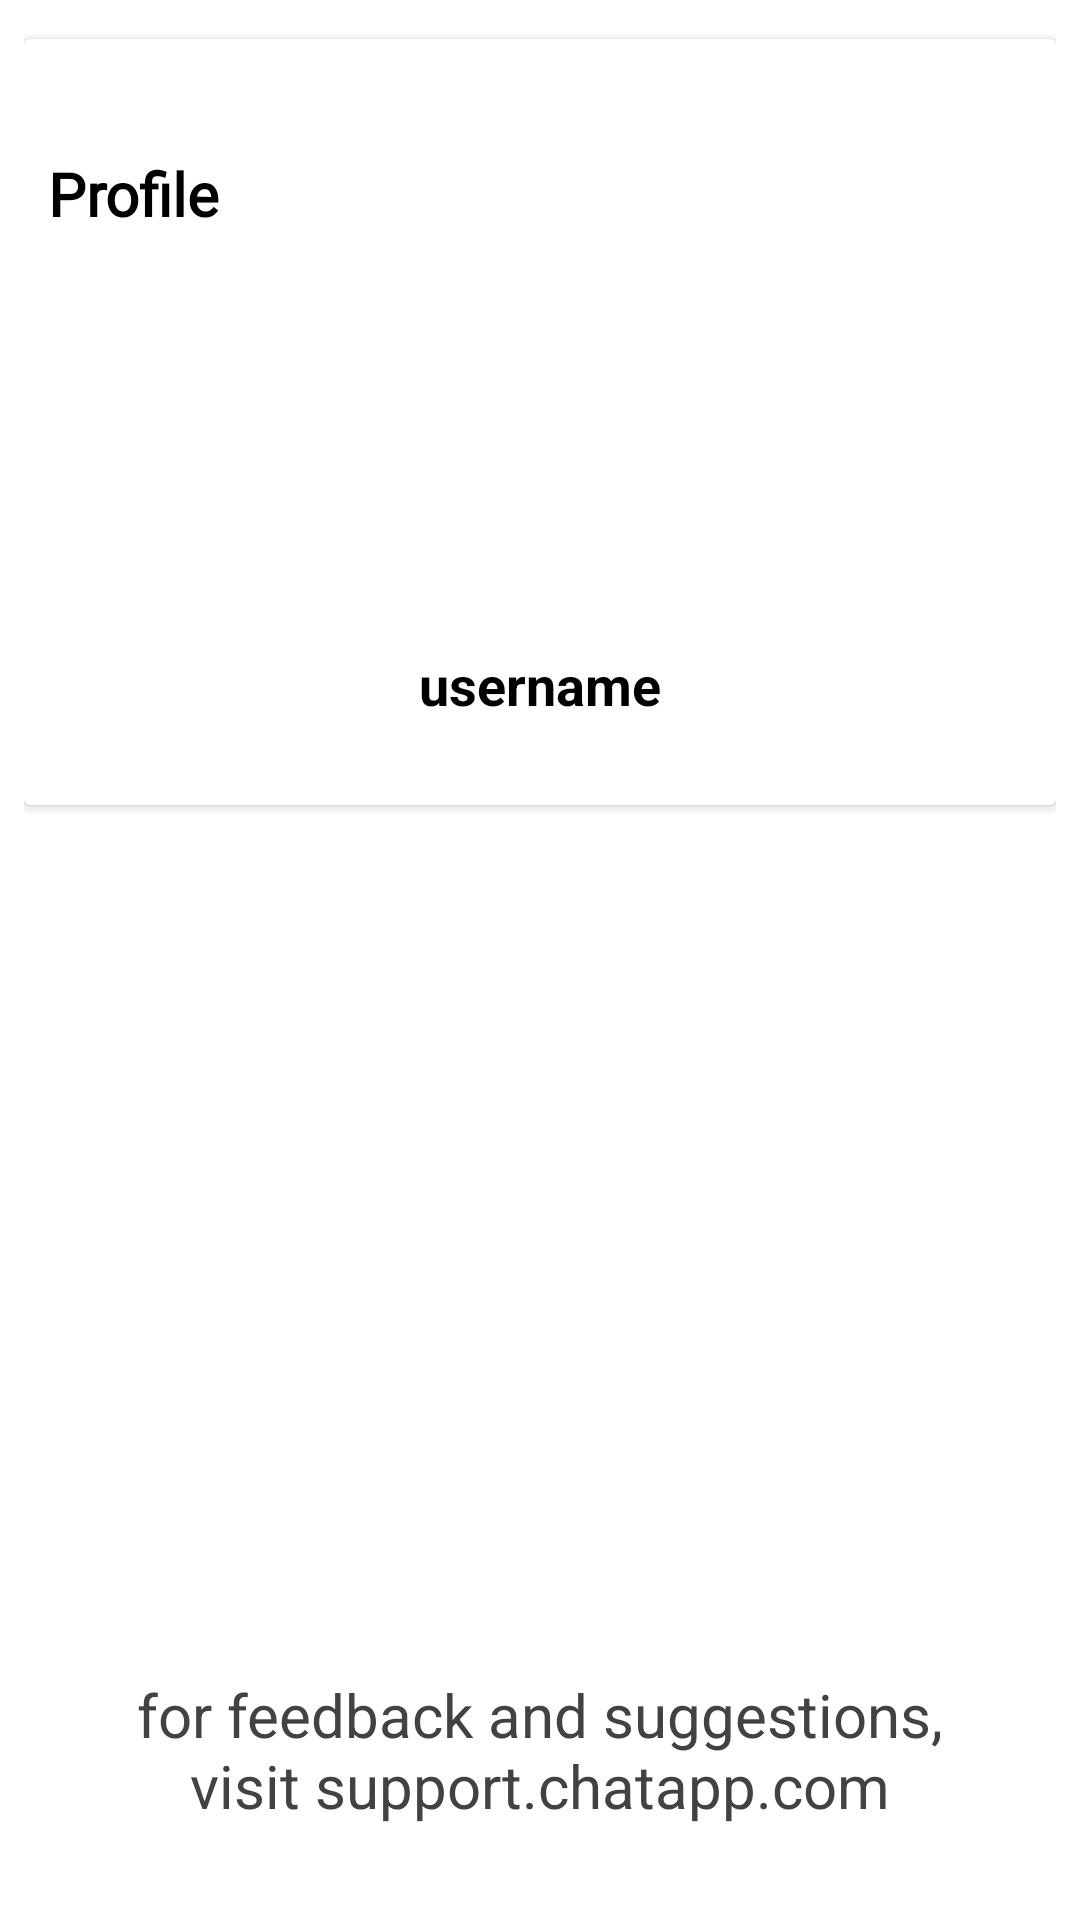

Produce the Android XML layout that renders to this screen, including the resource entries it uses.
<!-- AndroidManifest.xml: application theme AppTheme -->
<!-- res/layout/fragment_profile.xml -->
<?xml version="1.0" encoding="utf-8"?>
<RelativeLayout xmlns:android="http://schemas.android.com/apk/res/android"
    xmlns:tools="http://schemas.android.com/tools"
    android:layout_width="match_parent"
    android:layout_height="match_parent"
    android:padding="8dp"
    android:background="#ffffff"
    tools:context=".Fragments.ProfileFragment">


    <androidx.cardview.widget.CardView
        android:layout_width="match_parent"
        android:layout_height="wrap_content"
        android:layout_alignParentTop="true"
        android:layout_centerHorizontal="true"
        android:layout_marginTop="5dp">

        <RelativeLayout
            android:layout_width="match_parent"
            android:layout_height="wrap_content"
            android:layout_marginTop="30dp"
            android:padding="8dp">

            <TextView
                android:layout_width="wrap_content"
                android:layout_height="wrap_content"
                android:fontFamily="@font/aclonica"
                android:text="Profile"
                android:textSize="20sp"
                android:textColor="@color/colorPrimaryDark"
                android:textStyle="bold" />

            <ImageView
                android:id="@+id/profile_image"
                android:layout_width="100dp"
                android:layout_height="100dp"
                android:layout_centerHorizontal="true"
                android:layout_marginTop="50dp"
                android:background="@drawable/circleimage5"
                android:src="@mipmap/ic_launcher" />

            <TextView
                android:id="@+id/username"
                android:layout_width="wrap_content"
                android:layout_height="wrap_content"
                android:layout_below="@id/profile_image"
                android:layout_centerHorizontal="true"
                android:layout_marginTop="15dp"
                android:layout_marginBottom="20dp"
                android:text="username"
                android:textColor="@color/colorPrimaryDark"
                android:textSize="18sp"
                android:textStyle="bold" />

        </RelativeLayout>

    </androidx.cardview.widget.CardView>

    <TextView
        android:layout_width="wrap_content"
        android:layout_height="wrap_content"
        android:text="for feedback and suggestions,
                                                              visit support.chatapp.com"
        android:gravity="center"
        android:textSize="20sp"
        android:textColor="#424242"
        android:layout_marginTop="550dp"
        android:layout_marginLeft="0dp"/>
    <TextView
        android:layout_width="wrap_content"
        android:layout_height="wrap_content"
        android:layout_marginTop="700dp"
        android:layout_marginLeft="110dp"
        android:gravity="center"
        android:text="from UNKNOWN COMMUNITY"
        android:textColor="#424242" />

</RelativeLayout>
<!-- resources referenced by this layout -->
<resources>
  <color name="colorPrimaryDark">#000000</color>
  <style name="AppTheme" parent="Theme.AppCompat.Light.NoActionBar">
          
          <item name="colorPrimary">@color/colorPrimary</item>
          <item name="colorPrimaryDark">@color/colorPrimaryDark</item>
          <item name="colorAccent">@color/colorAccent</item>
      </style>
  <color name="colorPrimary">#3eaeae</color>
  <color name="colorAccent">#000000</color>
</resources>
